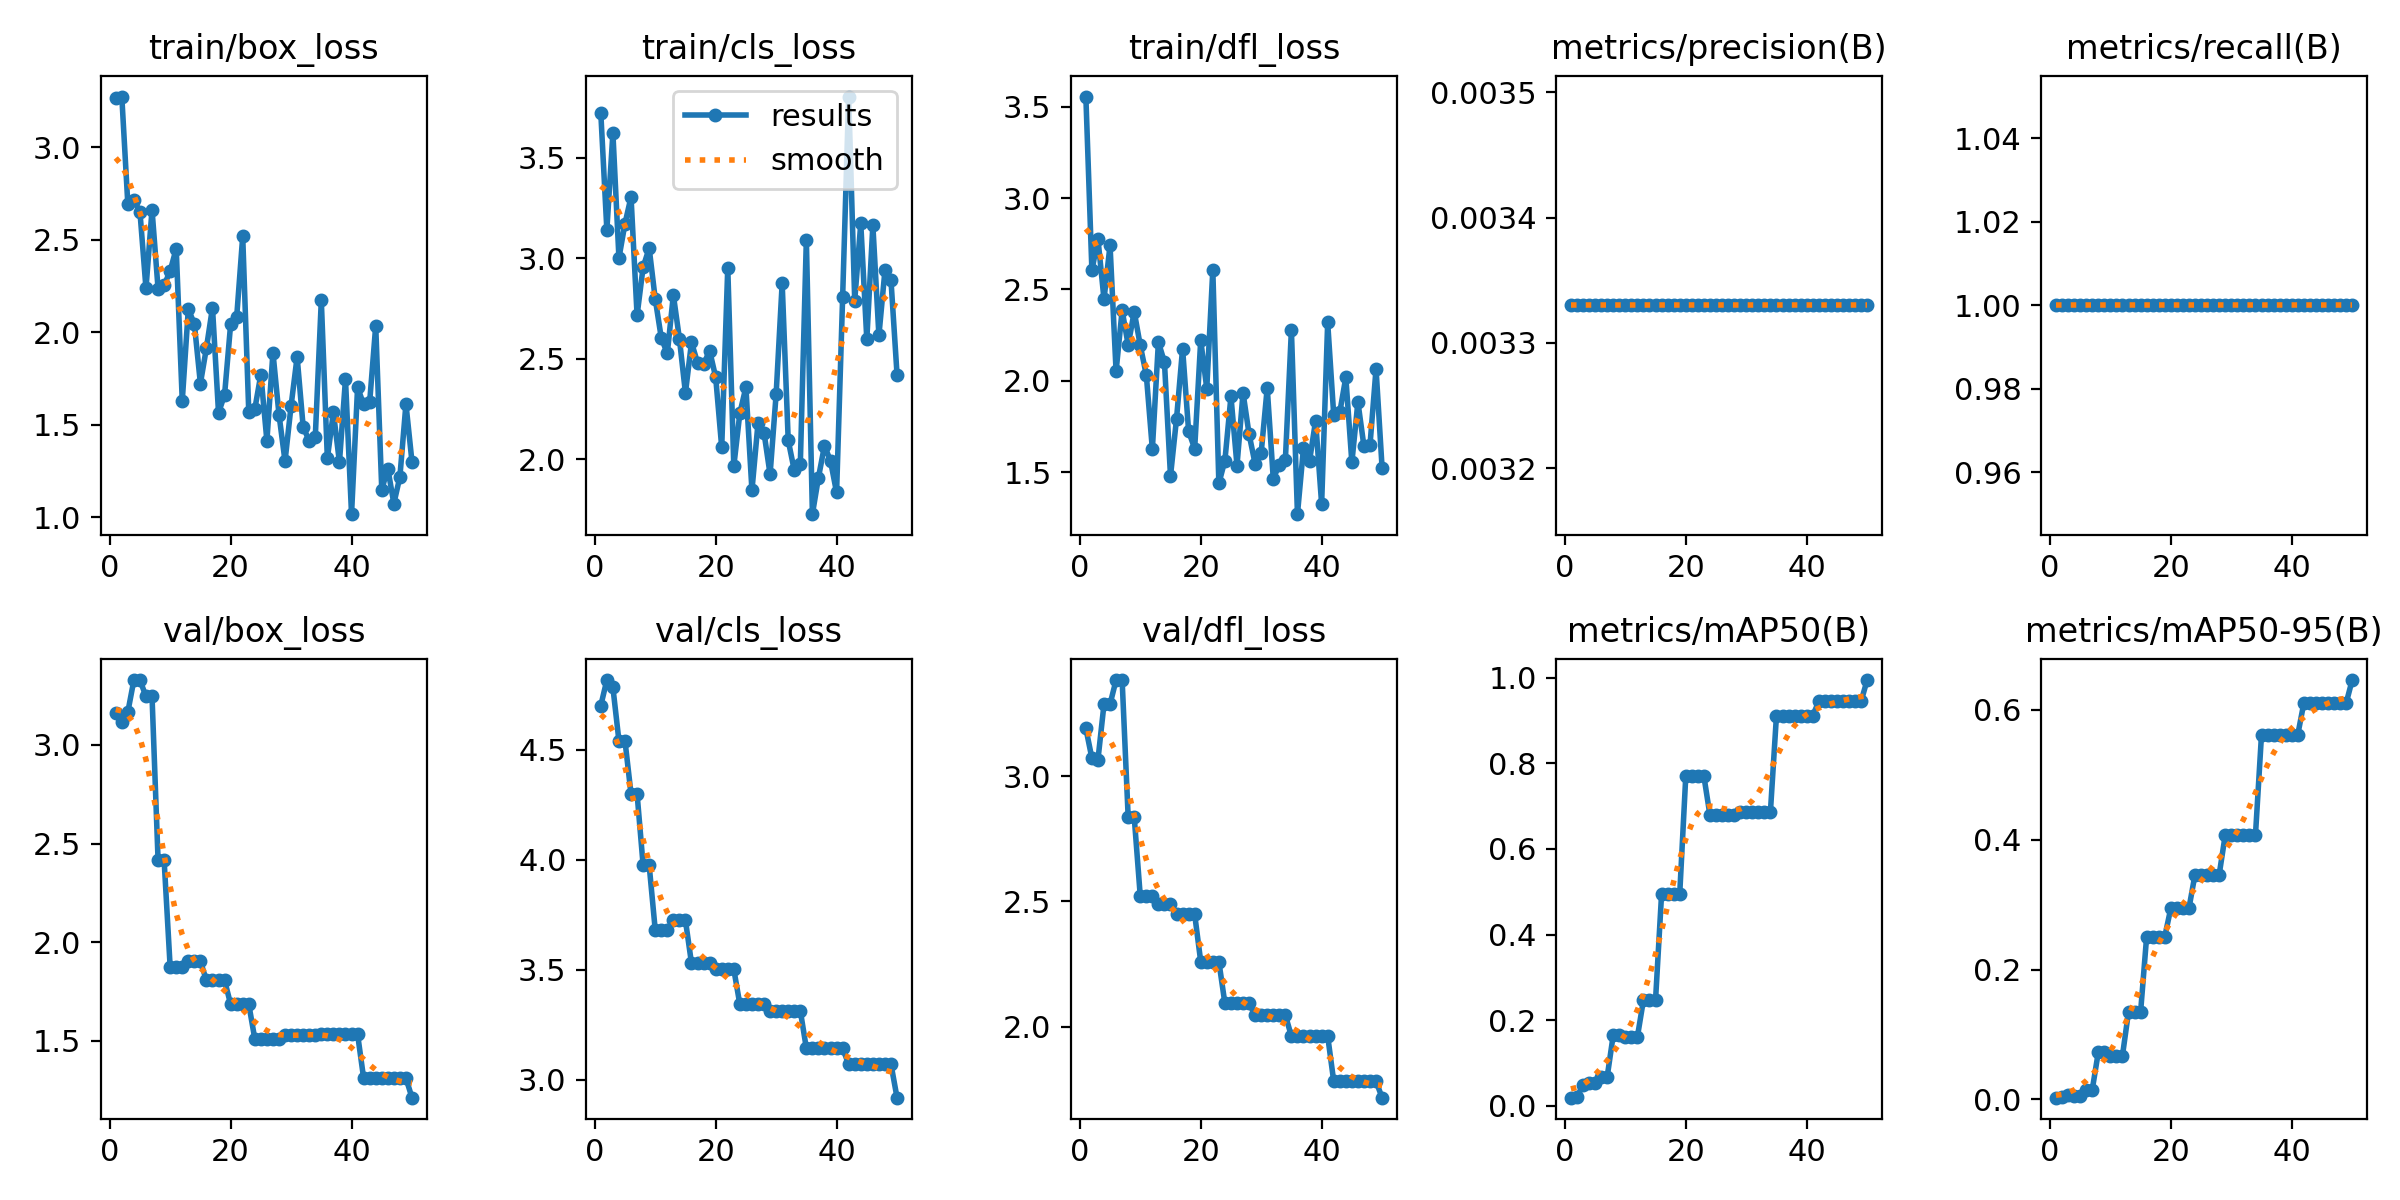

The data file committed next to this chart (first rows):
epoch, time, train/box_loss, train/cls_loss, train/dfl_loss, metrics/precision(B), metrics/recall(B), metrics/mAP50(B), metrics/mAP50-95(B), val/box_loss, val/cls_loss, val/dfl_loss, lr/pg0, lr/pg1, lr/pg2
1, 4.697, 3.267, 3.723, 3.556, 0.00333, 1, 0.01861, 0.00267, 3.164, 4.702, 3.192, 0, 0, 0
2, 7.663, 3.275, 3.142, 2.605, 0.00333, 1, 0.02022, 0.00322, 3.116, 4.818, 3.072, 1.9604e-05, 1.9604e-05, 1.9604e-05
3, 10.84, 2.691, 3.623, 2.777, 0.00333, 1, 0.04817, 0.00606, 3.167, 4.785, 3.066, 3.8416e-05, 3.8416e-05, 3.8416e-05
4, 13.85, 2.715, 3.001, 2.446, 0.00333, 1, 0.05337, 0.00539, 3.329, 4.541, 3.288, 5.6436e-05, 5.6436e-05, 5.6436e-05
5, 16.94, 2.652, 3.173, 2.742, 0.00333, 1, 0.05337, 0.00539, 3.329, 4.541, 3.288, 7.3664e-05, 7.3664e-05, 7.3664e-05
6, 20.22, 2.237, 3.305, 2.052, 0.00333, 1, 0.06718, 0.01482, 3.246, 4.3, 3.385, 9.01e-05, 9.01e-05, 9.01e-05
7, 23.78, 2.663, 2.716, 2.385, 0.00333, 1, 0.06718, 0.01482, 3.246, 4.3, 3.385, 0.0001057, 0.0001057, 0.0001057
8, 27.65, 2.235, 2.956, 2.196, 0.00333, 1, 0.1647, 0.07244, 2.415, 3.976, 2.837, 0.0001206, 0.0001206, 0.0001206
9, 31.3, 2.254, 3.051, 2.379, 0.00333, 1, 0.1647, 0.07244, 2.415, 3.976, 2.837, 0.0001347, 0.0001347, 0.0001347
10, 34.64, 2.332, 2.798, 2.193, 0.00333, 1, 0.1608, 0.0674, 1.873, 3.682, 2.521, 0.0001479, 0.0001479, 0.0001479
11, 37.86, 2.452, 2.605, 2.032, 0.00333, 1, 0.1608, 0.0674, 1.873, 3.682, 2.521, 0.0001604, 0.0001604, 0.0001604
12, 40.89, 1.628, 2.527, 1.625, 0.00333, 1, 0.1608, 0.0674, 1.873, 3.682, 2.521, 0.0001721, 0.0001721, 0.0001721
13, 44.25, 2.124, 2.817, 2.212, 0.00333, 1, 0.247, 0.1347, 1.903, 3.724, 2.489, 0.000183, 0.000183, 0.000183
14, 47.37, 2.045, 2.6, 2.102, 0.00333, 1, 0.247, 0.1347, 1.903, 3.724, 2.489, 0.0001931, 0.0001931, 0.0001931
15, 50.43, 1.722, 2.33, 1.479, 0.00333, 1, 0.247, 0.1347, 1.903, 3.724, 2.489, 0.0002024, 0.0002024, 0.0002024
16, 53.94, 1.915, 2.581, 1.793, 0.00333, 1, 0.495, 0.2507, 1.806, 3.53, 2.448, 0.0002109, 0.0002109, 0.0002109
17, 56.97, 2.133, 2.481, 2.176, 0.00333, 1, 0.495, 0.2507, 1.806, 3.53, 2.448, 0.0002186, 0.0002186, 0.0002186
18, 60.45, 1.563, 2.473, 1.723, 0.00333, 1, 0.495, 0.2507, 1.806, 3.53, 2.448, 0.0002256, 0.0002256, 0.0002256
19, 63.98, 1.661, 2.54, 1.628, 0.00333, 1, 0.495, 0.2507, 1.806, 3.53, 2.448, 0.0002317, 0.0002317, 0.0002317
20, 67.32, 2.042, 2.409, 2.223, 0.00333, 1, 0.77, 0.2946, 1.686, 3.502, 2.26, 0.000237, 0.000237, 0.000237
21, 70.57, 2.081, 2.06, 1.958, 0.00333, 1, 0.77, 0.2946, 1.686, 3.502, 2.26, 0.0002416, 0.0002416, 0.0002416
22, 74.18, 2.518, 2.953, 2.607, 0.00333, 1, 0.77, 0.2946, 1.686, 3.502, 2.26, 0.0002454, 0.0002454, 0.0002454
23, 77.46, 1.57, 1.966, 1.438, 0.00333, 1, 0.77, 0.2946, 1.686, 3.502, 2.26, 0.0002483, 0.0002483, 0.0002483
24, 81.1, 1.584, 2.23, 1.564, 0.00333, 1, 0.6791, 0.3463, 1.51, 3.343, 2.093, 0.0002505, 0.0002505, 0.0002505
25, 85.5, 1.771, 2.358, 1.914, 0.00333, 1, 0.6791, 0.3463, 1.51, 3.343, 2.093, 0.0002519, 0.0002519, 0.0002519
26, 89.1, 1.413, 1.846, 1.536, 0.00333, 1, 0.6791, 0.3463, 1.51, 3.343, 2.093, 0.0002525, 0.0002525, 0.0002525
27, 93.08, 1.89, 2.179, 1.934, 0.00333, 1, 0.6791, 0.3463, 1.51, 3.343, 2.093, 0.0002523, 0.0002523, 0.0002523
28, 96.64, 1.555, 2.132, 1.708, 0.00333, 1, 0.6791, 0.3463, 1.51, 3.343, 2.093, 0.0002513, 0.0002513, 0.0002513
29, 99.99, 1.302, 1.926, 1.545, 0.00333, 1, 0.6867, 0.4071, 1.531, 3.314, 2.045, 0.0002495, 0.0002495, 0.0002495
30, 103, 1.602, 2.324, 1.605, 0.00333, 1, 0.6867, 0.4071, 1.531, 3.314, 2.045, 0.000247, 0.000247, 0.000247
31, 106.2, 1.866, 2.876, 1.962, 0.00333, 1, 0.6867, 0.4071, 1.531, 3.314, 2.045, 0.0002436, 0.0002436, 0.0002436
32, 109.4, 1.488, 2.094, 1.464, 0.00333, 1, 0.6867, 0.4071, 1.531, 3.314, 2.045, 0.0002394, 0.0002394, 0.0002394
33, 113.3, 1.411, 1.946, 1.541, 0.00333, 1, 0.6867, 0.4071, 1.531, 3.314, 2.045, 0.0002345, 0.0002345, 0.0002345
34, 116.6, 1.43, 1.976, 1.565, 0.00333, 1, 0.6867, 0.4071, 1.531, 3.314, 2.045, 0.0002288, 0.0002288, 0.0002288
35, 120.5, 2.172, 3.093, 2.278, 0.00333, 1, 0.9117, 0.5618, 1.533, 3.143, 1.962, 0.0002222, 0.0002222, 0.0002222
36, 124.6, 1.318, 1.727, 1.27, 0.00333, 1, 0.9117, 0.5618, 1.533, 3.143, 1.962, 0.0002149, 0.0002149, 0.0002149
37, 130.5, 1.566, 1.909, 1.633, 0.00333, 1, 0.9117, 0.5618, 1.533, 3.143, 1.962, 0.0002068, 0.0002068, 0.0002068
38, 134, 1.296, 2.068, 1.561, 0.00333, 1, 0.9117, 0.5618, 1.533, 3.143, 1.962, 0.0001979, 0.0001979, 0.0001979
39, 137.9, 1.746, 1.992, 1.782, 0.00333, 1, 0.9117, 0.5618, 1.533, 3.143, 1.962, 0.0001882, 0.0001882, 0.0001882
40, 142.4, 1.016, 1.835, 1.326, 0.00333, 1, 0.9117, 0.5618, 1.533, 3.143, 1.962, 0.0001777, 0.0001777, 0.0001777
41, 146.1, 1.701, 2.805, 2.319, 0.00333, 1, 0.9117, 0.5618, 1.533, 3.143, 1.962, 0.0001664, 0.0001664, 0.0001664
42, 150.6, 1.61, 3.805, 1.812, 0.00333, 1, 0.945, 0.6103, 1.31, 3.07, 1.781, 0.0001543, 0.0001543, 0.0001543
43, 154.3, 1.623, 2.789, 1.827, 0.00333, 1, 0.945, 0.6103, 1.31, 3.07, 1.781, 0.0001415, 0.0001415, 0.0001415
44, 158.8, 2.035, 3.173, 2.019, 0.00333, 1, 0.945, 0.6103, 1.31, 3.07, 1.781, 0.0001278, 0.0001278, 0.0001278
45, 163.3, 1.149, 2.596, 1.553, 0.00333, 1, 0.945, 0.6103, 1.31, 3.07, 1.781, 0.0001133, 0.0001133, 0.0001133
46, 166.9, 1.262, 3.164, 1.884, 0.00333, 1, 0.945, 0.6103, 1.31, 3.07, 1.781, 9.81e-05, 9.81e-05, 9.81e-05
47, 171.1, 1.073, 2.616, 1.641, 0.00333, 1, 0.945, 0.6103, 1.31, 3.07, 1.781, 8.2064e-05, 8.2064e-05, 8.2064e-05
48, 174.9, 1.218, 2.94, 1.648, 0.00333, 1, 0.945, 0.6103, 1.31, 3.07, 1.781, 6.5236e-05, 6.5236e-05, 6.5236e-05
49, 179.3, 1.611, 2.89, 2.065, 0.00333, 1, 0.945, 0.6103, 1.31, 3.07, 1.781, 4.7616e-05, 4.7616e-05, 4.7616e-05
50, 183.7, 1.298, 2.422, 1.524, 0.00333, 1, 0.995, 0.646, 1.211, 2.918, 1.716, 2.9204e-05, 2.9204e-05, 2.9204e-05
